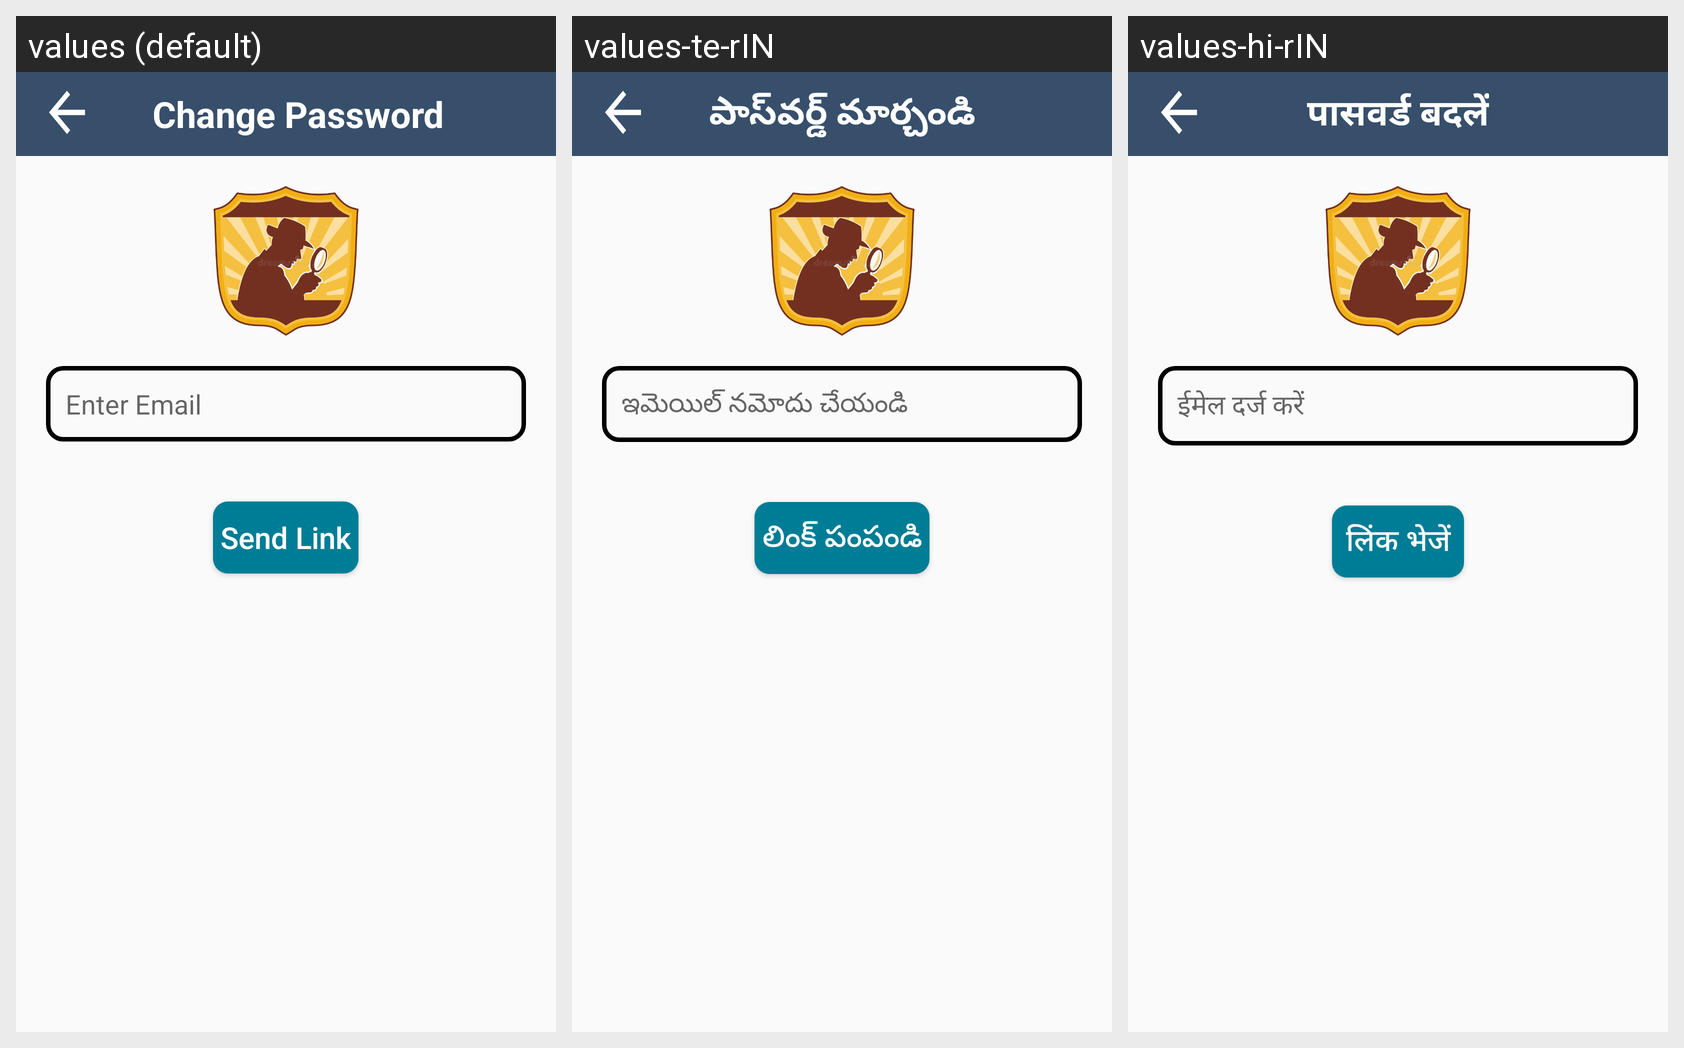

Translations of the strings shown on this Android screen, per locale in the grid:
Android screen res/layout/activity_chng_pwd.xml rendered under 3 locales, left to right: values (default), values-te-rIN, values-hi-rIN. Device: Nexus 5 (rendered at 1080×1920; each locale shown at half size, 540×960, under a caption strip naming it); theme Theme.MissingChild.
Strings drawn on this screen, with the default value and each locale's value (text and hints the layout hard-codes appear in the picture but are not listed):

Chngpwd
  values: Change Password
  values-te-rIN: పాస్‌వర్డ్ మార్చండి
  values-hi-rIN: पासवर्ड बदलें

email
  values: Enter Email
  values-te-rIN: ఇమెయిల్ నమోదు చేయండి
  values-hi-rIN: ईमेल दर्ज करें

link
  values: Send Link
  values-te-rIN: లింక్ పంపండి
  values-hi-rIN: लिंक भेजें
